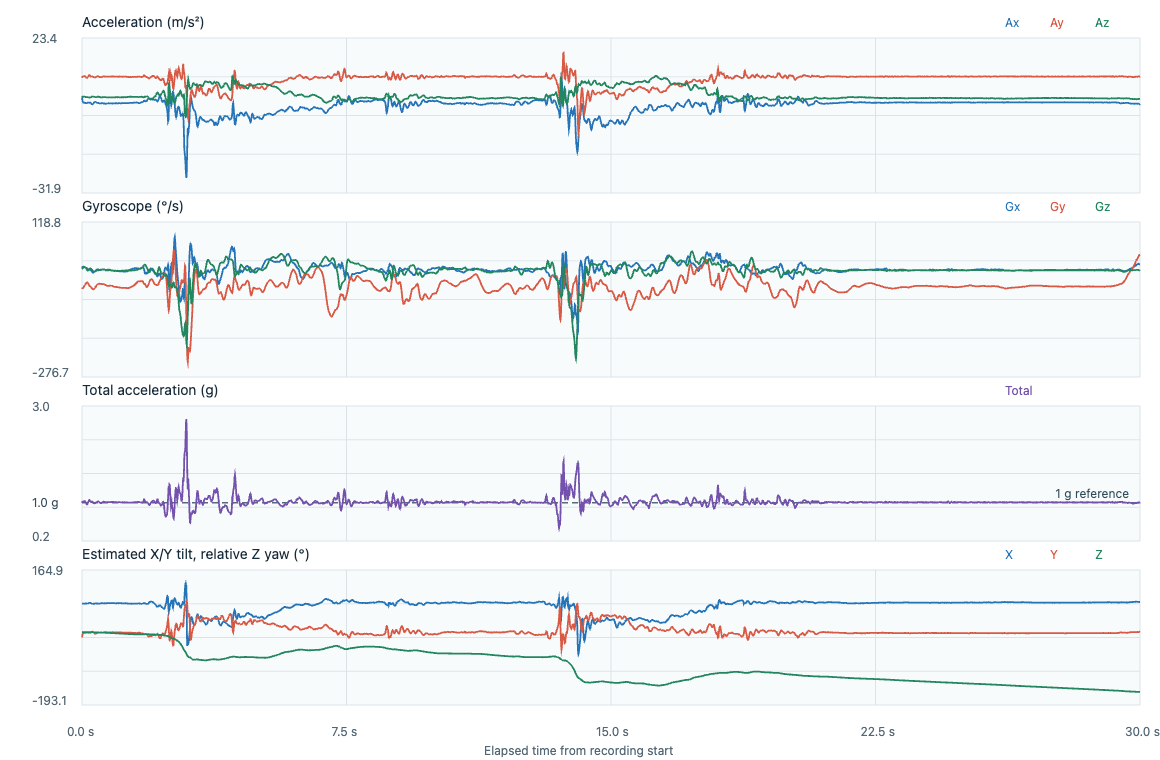

Data behind this chart, as committed beside it:
timestamp_utc, elapsed_s, label, event_class, placement, subject_id, ax, ay, az, gx, gy, gz, acceleration_unit, gyroscope_unit, input_format, device_time_us, sequence, device_elapsed_s, sample_interval_s, stream_discontinuity, euler_x_deg, euler_y_deg, euler_z_deg
2026-11-07T00:03:42.495Z, 0.000000, prefall_T55_nearfall_right_recovery, prefall, lower_back_center_waist, P02, 2.304, 9.218, 2.236, 0.0654, -0.8425, -0.0312, m/s^2, rad/s, timestamped, 1533130494, 153235, 0.000000, , 0, 76.36, -13.65, 0.000000
2026-11-07T00:03:42.501Z, 0.006100, prefall_T55_nearfall_right_recovery, prefall, lower_back_center_waist, P02, 1.715, 9.435, 2.329, 0.0768, -0.8582, -0.0013, m/s^2, rad/s, timestamped, 1533140494, 153236, 0.01, 0.01, 0, 76.13, -10.01, -0.000745
2026-11-07T00:03:42.511Z, 0.0161, prefall_T55_nearfall_right_recovery, prefall, lower_back_center_waist, P02, 1.035, 9.618, 2.45, 0.0744, -0.8689, 0.0293, m/s^2, rad/s, timestamped, 1533150494, 153237, 0.02, 0.01, 0, 75.71, -5.952, 0.01604
2026-11-07T00:03:42.521Z, 0.0262, prefall_T55_nearfall_right_recovery, prefall, lower_back_center_waist, P02, 0.5605, 9.719, 2.455, 0.059, -0.8684, 0.0559, m/s^2, rad/s, timestamped, 1533160494, 153238, 0.03, 0.01, 0, 75.82, -3.2, 0.04807
2026-11-07T00:03:42.531Z, 0.0363, prefall_T55_nearfall_right_recovery, prefall, lower_back_center_waist, P02, 0.369, 9.743, 2.464, 0.0446, -0.8526, 0.077, m/s^2, rad/s, timestamped, 1533170494, 153239, 0.04, 0.01, 0, 75.81, -2.103, 0.09219
2026-11-07T00:03:42.541Z, 0.0462, prefall_T55_nearfall_right_recovery, prefall, lower_back_center_waist, P02, 0.3019, 9.709, 2.469, 0.039, -0.826, 0.0876, m/s^2, rad/s, timestamped, 1533180494, 153240, 0.05, 0.01, 0, 75.73, -1.726, 0.1424
2026-11-07T00:03:42.551Z, 0.0562, prefall_T55_nearfall_right_recovery, prefall, lower_back_center_waist, P02, 0.3115, 9.733, 2.478, 0.0414, -0.798, 0.0876, m/s^2, rad/s, timestamped, 1533190494, 153241, 0.06, 0.01, 0, 75.72, -1.776, 0.1926
2026-11-07T00:03:42.561Z, 0.0662, prefall_T55_nearfall_right_recovery, prefall, lower_back_center_waist, P02, 0.3115, 9.762, 2.464, 0.0475, -0.7722, 0.0797, m/s^2, rad/s, timestamped, 1533200494, 153242, 0.07, 0.01, 0, 75.83, -1.772, 0.2382
2026-11-07T00:03:42.571Z, 0.0761, prefall_T55_nearfall_right_recovery, prefall, lower_back_center_waist, P02, 0.3306, 9.796, 2.45, 0.0523, -0.7503, 0.0679, m/s^2, rad/s, timestamped, 1533210494, 153243, 0.08, 0.01, 0, 75.96, -1.875, 0.2771
2026-11-07T00:03:42.581Z, 0.0862, prefall_T55_nearfall_right_recovery, prefall, lower_back_center_waist, P02, 0.2923, 9.801, 2.427, 0.0521, -0.7277, 0.0554, m/s^2, rad/s, timestamped, 1533220494, 153244, 0.09, 0.01, 0, 76.09, -1.658, 0.3089
2026-11-07T00:03:42.591Z, 0.0963, prefall_T55_nearfall_right_recovery, prefall, lower_back_center_waist, P02, 0.254, 9.729, 2.399, 0.0451, -0.7002, 0.0445, m/s^2, rad/s, timestamped, 1533230494, 153245, 0.1, 0.01, 0, 76.15, -1.452, 0.3344
2026-11-07T00:03:42.601Z, 0.1063, prefall_T55_nearfall_right_recovery, prefall, lower_back_center_waist, P02, 0.2109, 9.575, 2.353, 0.0371, -0.6736, 0.0325, m/s^2, rad/s, timestamped, 1533240494, 153246, 0.11, 0.01, 0, 76.2, -1.225, 0.353
2026-11-07T00:03:42.611Z, 0.1162, prefall_T55_nearfall_right_recovery, prefall, lower_back_center_waist, P02, 0.1918, 9.421, 2.362, 0.0294, -0.6483, 0.0146, m/s^2, rad/s, timestamped, 1533250494, 153247, 0.12, 0.01, 0, 75.92, -1.131, 0.3614
2026-11-07T00:03:42.621Z, 0.1262, prefall_T55_nearfall_right_recovery, prefall, lower_back_center_waist, P02, 0.1822, 9.257, 2.343, 0.0206, -0.6277, -0.0104, m/s^2, rad/s, timestamped, 1533260494, 153248, 0.13, 0.01, 0, 75.79, -1.093, 0.3554
2026-11-07T00:03:42.631Z, 0.1364, prefall_T55_nearfall_right_recovery, prefall, lower_back_center_waist, P02, 0.2013, 9.17, 2.311, 0.0086, -0.6184, -0.0411, m/s^2, rad/s, timestamped, 1533270494, 153249, 0.14, 0.01, 0, 75.86, -1.219, 0.3319
2026-11-07T00:03:42.641Z, 0.1465, prefall_T55_nearfall_right_recovery, prefall, lower_back_center_waist, P02, 0.2301, 9.161, 2.306, -0.0023, -0.6205, -0.0698, m/s^2, rad/s, timestamped, 1533280494, 153250, 0.15, 0.01, 0, 75.87, -1.395, 0.2919
2026-11-07T00:03:42.651Z, 0.1564, prefall_T55_nearfall_right_recovery, prefall, lower_back_center_waist, P02, 0.2636, 9.266, 2.315, -0.0114, -0.6304, -0.0882, m/s^2, rad/s, timestamped, 1533290494, 153251, 0.16, 0.01, 0, 75.97, -1.581, 0.2413
2026-11-07T00:03:42.661Z, 0.1664, prefall_T55_nearfall_right_recovery, prefall, lower_back_center_waist, P02, 0.3498, 9.416, 2.32, -0.0204, -0.6453, -0.093, m/s^2, rad/s, timestamped, 1533300494, 153252, 0.17, 0.01, 0, 76.16, -2.066, 0.188
2026-11-07T00:03:42.671Z, 0.1763, prefall_T55_nearfall_right_recovery, prefall, lower_back_center_waist, P02, 0.3546, 9.642, 2.32, -0.0279, -0.6682, -0.0829, m/s^2, rad/s, timestamped, 1533310494, 153253, 0.18, 0.01, 0, 76.47, -2.048, 0.1405
2026-11-07T00:03:42.681Z, 0.1865, prefall_T55_nearfall_right_recovery, prefall, lower_back_center_waist, P02, 0.3019, 9.864, 2.273, -0.0388, -0.6975, -0.0626, m/s^2, rad/s, timestamped, 1533320494, 153254, 0.19, 0.01, 0, 77.02, -1.708, 0.1047
2026-11-07T00:03:42.691Z, 0.1962, prefall_T55_nearfall_right_recovery, prefall, lower_back_center_waist, P02, 0.2444, 10.03, 2.213, -0.0452, -0.7269, -0.0357, m/s^2, rad/s, timestamped, 1533330494, 153255, 0.2, 0.01, 0, 77.55, -1.363, 0.08422
2026-11-07T00:03:42.701Z, 0.2063, prefall_T55_nearfall_right_recovery, prefall, lower_back_center_waist, P02, 0.2444, 10.15, 2.176, -0.0447, -0.7532, -0.0096, m/s^2, rad/s, timestamped, 1533340494, 153256, 0.21, 0.01, 0, 77.9, -1.348, 0.07872
2026-11-07T00:03:42.711Z, 0.2164, prefall_T55_nearfall_right_recovery, prefall, lower_back_center_waist, P02, 0.3354, 10.14, 2.167, -0.0479, -0.7732, 0.0069, m/s^2, rad/s, timestamped, 1533350494, 153257, 0.22, 0.01, 0, 77.94, -1.852, 0.08268
2026-11-07T00:03:42.721Z, 0.2263, prefall_T55_nearfall_right_recovery, prefall, lower_back_center_waist, P02, 0.3642, 9.989, 2.129, -0.0556, -0.7865, 0.0106, m/s^2, rad/s, timestamped, 1533360494, 153258, 0.23, 0.01, 0, 77.97, -2.042, 0.08875
2026-11-07T00:03:42.731Z, 0.2363, prefall_T55_nearfall_right_recovery, prefall, lower_back_center_waist, P02, 0.3498, 9.815, 2.167, -0.0623, -0.7988, 0.0053, m/s^2, rad/s, timestamped, 1533370494, 153259, 0.24, 0.01, 0, 77.55, -1.993, 0.09179
2026-11-07T00:03:42.741Z, 0.2463, prefall_T55_nearfall_right_recovery, prefall, lower_back_center_waist, P02, 0.278, 9.695, 2.246, -0.07, -0.8127, -0.004, m/s^2, rad/s, timestamped, 1533380494, 153260, 0.25, 0.01, 0, 76.96, -1.6, 0.0895
2026-11-07T00:03:42.754Z, 0.2595, prefall_T55_nearfall_right_recovery, prefall, lower_back_center_waist, P02, 0.1343, 9.637, 2.315, -0.0865, -0.8308, -0.0149, m/s^2, rad/s, timestamped, 1533390494, 153261, 0.26, 0.01, 0, 76.49, -0.7763, 0.08096
2026-11-07T00:03:42.761Z, 0.2661, prefall_T55_nearfall_right_recovery, prefall, lower_back_center_waist, P02, -0.0094, 9.647, 2.385, -0.1073, -0.851, -0.0277, m/s^2, rad/s, timestamped, 1533400494, 153262, 0.27, 0.01, 0, 76.11, 0.0542, 0.06509
2026-11-07T00:03:42.771Z, 0.2761, prefall_T55_nearfall_right_recovery, prefall, lower_back_center_waist, P02, -0.1387, 9.69, 2.464, -0.1289, -0.8692, -0.0408, m/s^2, rad/s, timestamped, 1533410494, 153263, 0.28, 0.01, 0, 75.73, 0.7947, 0.04171
2026-11-07T00:03:42.781Z, 0.286, prefall_T55_nearfall_right_recovery, prefall, lower_back_center_waist, P02, -0.2153, 9.705, 2.483, -0.1502, -0.8891, -0.0557, m/s^2, rad/s, timestamped, 1533420494, 153264, 0.29, 0.01, 0, 75.65, 1.231, 0.009798
2026-11-07T00:03:42.791Z, 0.296, prefall_T55_nearfall_right_recovery, prefall, lower_back_center_waist, P02, -0.2297, 9.671, 2.534, -0.1667, -0.9049, -0.0752, m/s^2, rad/s, timestamped, 1533430494, 153265, 0.3, 0.01, 0, 75.32, 1.316, -0.03329
2026-11-07T00:03:42.801Z, 0.306, prefall_T55_nearfall_right_recovery, prefall, lower_back_center_waist, P02, -0.177, 9.628, 2.557, -0.1744, -0.9179, -0.0959, m/s^2, rad/s, timestamped, 1533440494, 153266, 0.31, 0.01, 0, 75.12, 1.018, -0.08824
2026-11-07T00:03:42.811Z, 0.3161, prefall_T55_nearfall_right_recovery, prefall, lower_back_center_waist, P02, -0.0381, 9.56, 2.515, -0.1784, -0.924, -0.1167, m/s^2, rad/s, timestamped, 1533450494, 153267, 0.32, 0.01, 0, 75.26, 0.2208, -0.1551
2026-11-07T00:03:42.821Z, 0.3263, prefall_T55_nearfall_right_recovery, prefall, lower_back_center_waist, P02, 0.1247, 9.469, 2.45, -0.1776, -0.9246, -0.1335, m/s^2, rad/s, timestamped, 1533460494, 153268, 0.33, 0.01, 0, 75.49, -0.7305, -0.2316
2026-11-07T00:03:42.831Z, 0.3365, prefall_T55_nearfall_right_recovery, prefall, lower_back_center_waist, P02, 0.2636, 9.377, 2.413, -0.1688, -0.9195, -0.1452, m/s^2, rad/s, timestamped, 1533470494, 153269, 0.34, 0.01, 0, 75.57, -1.559, -0.3148
2026-11-07T00:03:42.840Z, 0.3456, prefall_T55_nearfall_right_recovery, prefall, lower_back_center_waist, P02, 0.3881, 9.319, 2.432, -0.1534, -0.9081, -0.1492, m/s^2, rad/s, timestamped, 1533479494, 153270, 0.349, 0.009000, 0, 75.38, -2.307, -0.3917
2026-11-07T00:03:42.850Z, 0.3553, prefall_T55_nearfall_right_recovery, prefall, lower_back_center_waist, P02, 0.5174, 9.315, 2.427, -0.135, -0.8913, -0.146, m/s^2, rad/s, timestamped, 1533489494, 153271, 0.359, 0.01, 0, 75.4, -3.077, -0.4754
2026-11-07T00:03:42.860Z, 0.3653, prefall_T55_nearfall_right_recovery, prefall, lower_back_center_waist, P02, 0.6132, 9.339, 2.399, -0.1163, -0.8708, -0.1378, m/s^2, rad/s, timestamped, 1533499494, 153272, 0.369, 0.01, 0, 75.59, -3.639, -0.5543
2026-11-07T00:03:42.870Z, 0.3753, prefall_T55_nearfall_right_recovery, prefall, lower_back_center_waist, P02, 0.6515, 9.401, 2.343, -0.0988, -0.8449, -0.1245, m/s^2, rad/s, timestamped, 1533509494, 153273, 0.379, 0.01, 0, 76, -3.847, -0.6257
2026-11-07T00:03:42.880Z, 0.3854, prefall_T55_nearfall_right_recovery, prefall, lower_back_center_waist, P02, 0.6467, 9.469, 2.311, -0.0884, -0.8156, -0.1079, m/s^2, rad/s, timestamped, 1533519494, 153274, 0.389, 0.01, 0, 76.29, -3.796, -0.6875
2026-11-07T00:03:42.890Z, 0.3954, prefall_T55_nearfall_right_recovery, prefall, lower_back_center_waist, P02, 0.5845, 9.531, 2.297, -0.0852, -0.7884, -0.0895, m/s^2, rad/s, timestamped, 1533529494, 153275, 0.399, 0.01, 0, 76.45, -3.412, -0.7388
2026-11-07T00:03:42.900Z, 0.4053, prefall_T55_nearfall_right_recovery, prefall, lower_back_center_waist, P02, 0.5079, 9.589, 2.315, -0.0868, -0.7655, -0.0722, m/s^2, rad/s, timestamped, 1533539494, 153276, 0.409, 0.01, 0, 76.42, -2.947, -0.7801
2026-11-07T00:03:42.910Z, 0.4154, prefall_T55_nearfall_right_recovery, prefall, lower_back_center_waist, P02, 0.4264, 9.594, 2.339, -0.0884, -0.7455, -0.056, m/s^2, rad/s, timestamped, 1533549494, 153277, 0.419, 0.01, 0, 76.3, -2.473, -0.8122
2026-11-07T00:03:42.920Z, 0.4254, prefall_T55_nearfall_right_recovery, prefall, lower_back_center_waist, P02, 0.3498, 9.628, 2.39, -0.0862, -0.7282, -0.0437, m/s^2, rad/s, timestamped, 1533559494, 153278, 0.429, 0.01, 0, 76.06, -2.02, -0.8373
2026-11-07T00:03:42.930Z, 0.4355, prefall_T55_nearfall_right_recovery, prefall, lower_back_center_waist, P02, 0.3115, 9.69, 2.436, -0.0828, -0.7133, -0.0357, m/s^2, rad/s, timestamped, 1533569494, 153279, 0.439, 0.01, 0, 75.89, -1.786, -0.8577
2026-11-07T00:03:42.940Z, 0.4453, prefall_T55_nearfall_right_recovery, prefall, lower_back_center_waist, P02, 0.2875, 9.724, 2.474, -0.0788, -0.701, -0.0315, m/s^2, rad/s, timestamped, 1533579494, 153280, 0.449, 0.01, 0, 75.73, -1.641, -0.8758
2026-11-07T00:03:42.950Z, 0.4553, prefall_T55_nearfall_right_recovery, prefall, lower_back_center_waist, P02, 0.2444, 9.772, 2.45, -0.0756, -0.6917, -0.0312, m/s^2, rad/s, timestamped, 1533589494, 153281, 0.459, 0.01, 0, 75.92, -1.39, -0.8936
2026-11-07T00:03:42.960Z, 0.4656, prefall_T55_nearfall_right_recovery, prefall, lower_back_center_waist, P02, 0.2253, 9.738, 2.464, -0.0732, -0.6853, -0.0352, m/s^2, rad/s, timestamped, 1533599494, 153282, 0.469, 0.01, 0, 75.8, -1.285, -0.9138
2026-11-07T00:03:42.970Z, 0.4754, prefall_T55_nearfall_right_recovery, prefall, lower_back_center_waist, P02, 0.2013, 9.681, 2.441, -0.0713, -0.6797, -0.0416, m/s^2, rad/s, timestamped, 1533609494, 153283, 0.479, 0.01, 0, 75.85, -1.155, -0.9376
2026-11-07T00:03:42.980Z, 0.4854, prefall_T55_nearfall_right_recovery, prefall, lower_back_center_waist, P02, 0.1822, 9.618, 2.436, -0.0697, -0.6765, -0.049, m/s^2, rad/s, timestamped, 1533619494, 153284, 0.489, 0.01, 0, 75.78, -1.052, -0.9657
2026-11-07T00:03:42.990Z, 0.4954, prefall_T55_nearfall_right_recovery, prefall, lower_back_center_waist, P02, 0.1439, 9.541, 2.404, -0.0668, -0.6741, -0.0552, m/s^2, rad/s, timestamped, 1533629494, 153285, 0.499, 0.01, 0, 75.86, -0.8379, -0.9973
2026-11-07T00:03:43.000Z, 0.5056, prefall_T55_nearfall_right_recovery, prefall, lower_back_center_waist, P02, 0.1247, 9.493, 2.357, -0.0649, -0.6736, -0.0616, m/s^2, rad/s, timestamped, 1533639494, 153286, 0.509, 0.01, 0, 76.05, -0.7304, -1.033
2026-11-07T00:03:43.010Z, 0.5153, prefall_T55_nearfall_right_recovery, prefall, lower_back_center_waist, P02, 0.072, 9.454, 2.311, -0.0617, -0.6746, -0.0658, m/s^2, rad/s, timestamped, 1533649494, 153287, 0.519, 0.01, 0, 76.27, -0.4239, -1.07
2026-11-07T00:03:43.020Z, 0.5254, prefall_T55_nearfall_right_recovery, prefall, lower_back_center_waist, P02, 0.0912, 9.454, 2.278, -0.0569, -0.6776, -0.0682, m/s^2, rad/s, timestamped, 1533659494, 153288, 0.529, 0.01, 0, 76.45, -0.5373, -1.109
2026-11-07T00:03:43.030Z, 0.5356, prefall_T55_nearfall_right_recovery, prefall, lower_back_center_waist, P02, 0.1055, 9.425, 2.273, -0.0516, -0.6805, -0.0672, m/s^2, rad/s, timestamped, 1533669494, 153289, 0.539, 0.01, 0, 76.44, -0.6234, -1.148
2026-11-07T00:03:43.040Z, 0.5454, prefall_T55_nearfall_right_recovery, prefall, lower_back_center_waist, P02, 0.1343, 9.445, 2.26, -0.0457, -0.6834, -0.064, m/s^2, rad/s, timestamped, 1533679494, 153290, 0.549, 0.01, 0, 76.55, -0.7923, -1.185
2026-11-07T00:03:43.050Z, 0.5555, prefall_T55_nearfall_right_recovery, prefall, lower_back_center_waist, P02, 0.1534, 9.498, 2.25, -0.0407, -0.6856, -0.0592, m/s^2, rad/s, timestamped, 1533689494, 153291, 0.559, 0.01, 0, 76.67, -0.9004, -1.218
2026-11-07T00:03:43.060Z, 0.5654, prefall_T55_nearfall_right_recovery, prefall, lower_back_center_waist, P02, 0.1726, 9.541, 2.241, -0.0377, -0.6888, -0.0528, m/s^2, rad/s, timestamped, 1533699494, 153292, 0.569, 0.01, 0, 76.78, -1.009, -1.249
2026-11-07T00:03:43.070Z, 0.5753, prefall_T55_nearfall_right_recovery, prefall, lower_back_center_waist, P02, 0.1726, 9.613, 2.25, -0.0345, -0.6912, -0.0458, m/s^2, rad/s, timestamped, 1533709494, 153293, 0.579, 0.01, 0, 76.83, -1.002, -1.275
2026-11-07T00:03:43.080Z, 0.5855, prefall_T55_nearfall_right_recovery, prefall, lower_back_center_waist, P02, 0.1726, 9.666, 2.273, -0.0319, -0.6914, -0.04, m/s^2, rad/s, timestamped, 1533719494, 153294, 0.589, 0.01, 0, 76.76, -0.9958, -1.298
... 2,948 more rows
